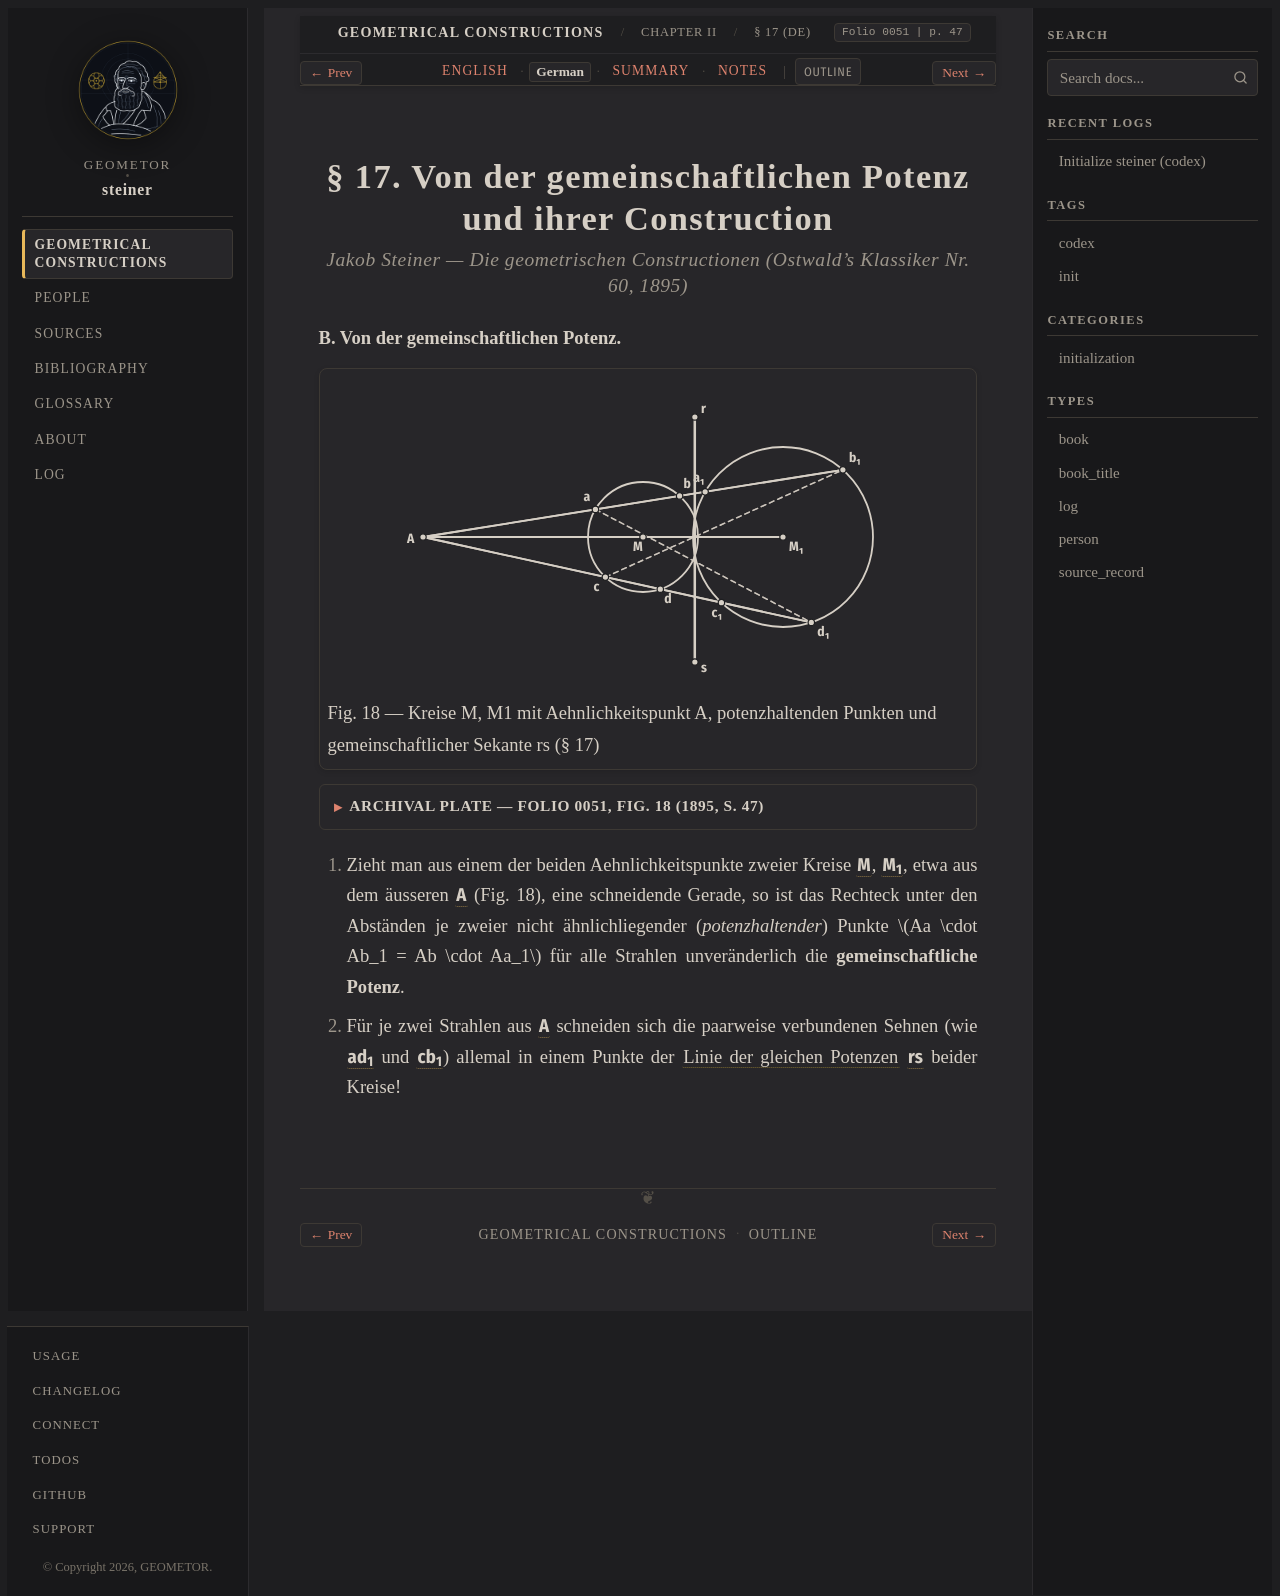

repository: geometor/steiner · page: constructionen_1833/chapter_02/sec_17/de.html · generator: sphinx

:layout: book
:canonical_id: § 17
:breadcrumb_title: § 17 (DE)
:order: 8
:folio: 0051
:track_label: German
:tracks: English: index | German: de | Summary: summary | Notes: notes
:title: § 17. Von der gemeinschaftlichen Potenz und ihrer Construction

.. folio:: 0051
   :page: 47

§ 17. Von der gemeinschaftlichen Potenz und ihrer Construction
==============================================================

.. rubric:: Jakob Steiner — *Die geometrischen Constructionen* (Ostwald's Klassiker Nr. 60, 1895)

**B. Von der gemeinschaftlichen Potenz.**

.. picture:: 0051.g1.svg
   :alt: Figur 18 — Gemeinschaftliche Potenz und Sekante rs am Aehnlichkeitspunkt A (§ 17)
   :caption: Fig. 18 — Kreise M, M1 mit Aehnlichkeitspunkt A, potenzhaltenden Punkten und gemeinschaftlicher Sekante rs (§ 17)

.. collapse:: Archival Plate — Folio 0051, Fig. 18 (1895, S. 47)

   .. picture:: 0051.g1.png
      :alt: Archivalischer Scan von Fig. 18 aus Ostwalds Klassiker Nr. 60 (S. 47)

I. Zieht man aus einem der beiden Aehnlichkeitspunkte zweier Kreise :g:`M <0051.g1:( M a )>`, :g:`M_1 <0051.g1:( M1 a1 )>`, etwa aus dem äusseren :g:`A <0051.g1:A>` (Fig. 18), eine schneidende Gerade, so ist das Rechteck unter den Abständen je zweier nicht ähnlichliegender (*potenzhaltender*) Punkte :math:`Aa \cdot Ab_1 = Ab \cdot Aa_1` für alle Strahlen unveränderlich die **gemeinschaftliche Potenz**.

II. Für je zwei Strahlen aus :g:`A` schneiden sich die paarweise verbundenen Sehnen (wie :g:`ad_1 <0051.g1:/ a d1 />` und :g:`cb_1 <0051.g1:/ c b1 />`) allemal in einem Punkte der :term:`Linie der gleichen Potenzen <linie-der-gleichen-potenzen>` :g:`rs <0051.g1:/ r s />` beider Kreise!
